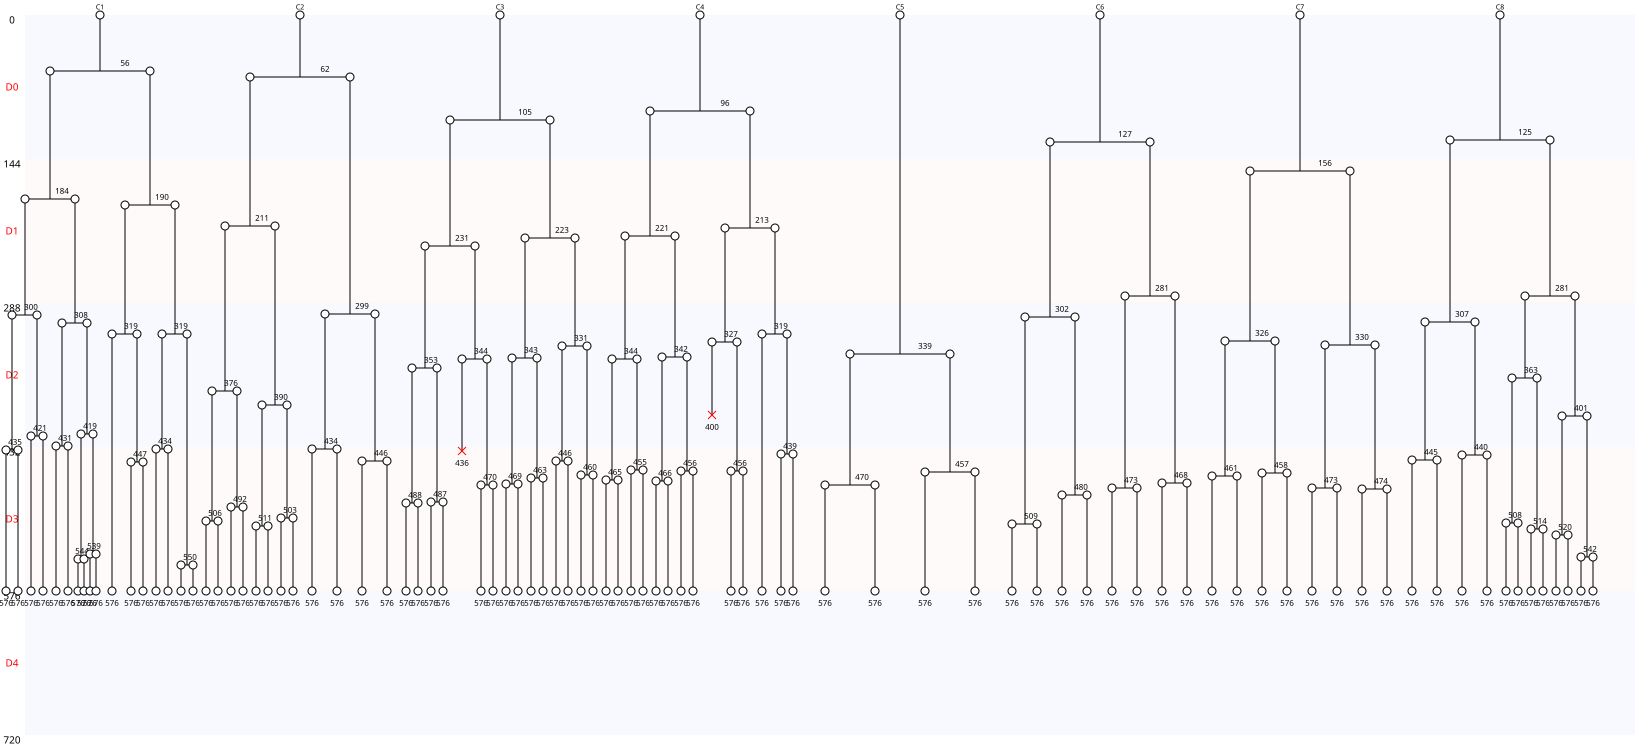

Source data for this figure (header and first rows):
Nombre de cellules à J0, 8
Nombre de cellules à J5, 0
Nombre de mitoses totale, 82
Nombre de cycles mitotiques, 10.25
Nombre de mitoses normales, 82
Nombre de mitoses anormales, 0
Nombre de mitoses non dichotomiques, 0
Nombre de refusions après mitose, 0
Nombre total de morts, 2
Nombre de mort sans mitose, 0
Nombre de mort après mitose, 2
Nombre de sorties, 0
Longueur moyenne entre deux cycles, 136
Longueur moyenne entre T0 et première di…, 133
Nom des cellules, C1, C2, C3, C4, C5, C6, C7, C8
Nombre de divisions, 16, 11, 14, 13, 3, 7, 7, 11
Nombre de divisions, 0, 1, 2, 3, 4, 5, 6, 7, 8, 9, 10, 11, 12, 13, 14, 15, 16
Nombre de cellules concernées, 0, 0, 0, 1, 0, 0, 0, 2, 0, 0, 0, 2, 0, 1, 1, 0, 1
